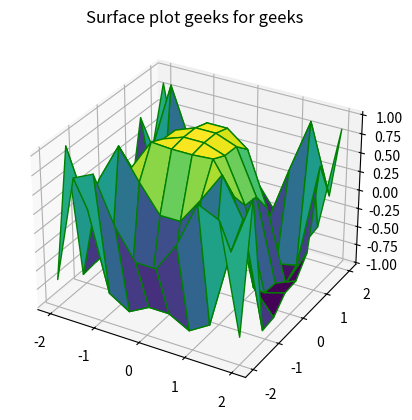

Here is the Python script that generated this plot:
from mpl_toolkits import mplot3d
import numpy as np
import matplotlib.pyplot as plt

x = np.outer(np.linspace(-2, 2, 10), np.ones(10))
y = x.copy().T
z = np.cos(x ** 2 + y ** 3)

fig = plt.figure()

ax = plt.axes(projection='3d')

ax.plot_surface(x, y, z, cmap='viridis',edgecolor='green')
ax.set_title('Surface plot geeks for geeks')
plt.show()
